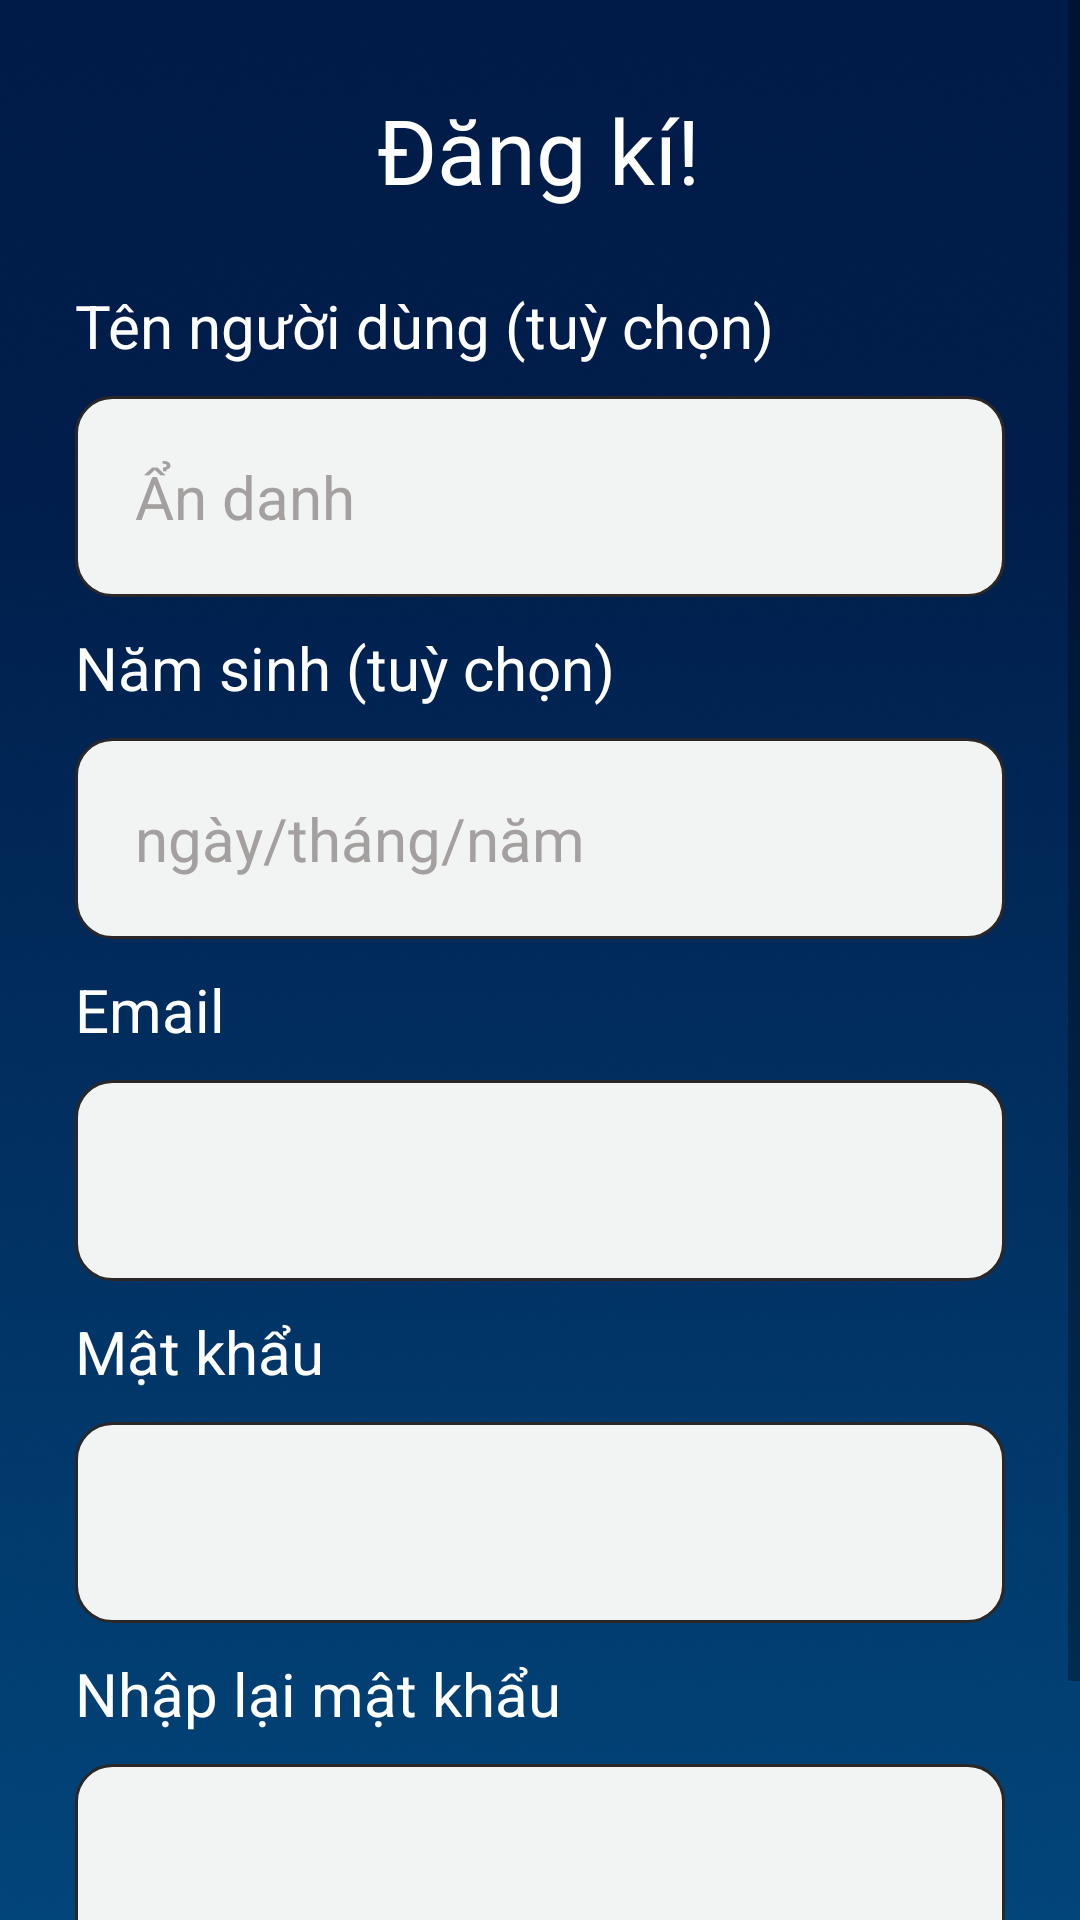

Reconstruct the res/layout file that produces this screen, plus the resources it refers to.
<!-- AndroidManifest.xml: application theme AppTheme -->
<!-- res/layout/activity_register.xml -->
<?xml version="1.0" encoding="utf-8"?>
<androidx.constraintlayout.widget.ConstraintLayout xmlns:android="http://schemas.android.com/apk/res/android"
    xmlns:app="http://schemas.android.com/apk/res-auto"
    xmlns:tools="http://schemas.android.com/tools"
    android:layout_width="match_parent"
    android:layout_height="match_parent"
    tools:context=".login.register"
    android:background="@drawable/bg_image">

    <ScrollView
        android:layout_width="match_parent"
        android:layout_height="match_parent">
        <androidx.constraintlayout.widget.ConstraintLayout
            android:layout_width="match_parent"
            android:layout_height="match_parent">
            <TextView
                android:id="@+id/txt1"
                android:layout_width="wrap_content"
                android:layout_height="wrap_content"
                android:fontFamily="@font/lobster"
                android:text="Đăng kí!"
                android:textSize="30dp"
                android:textColor="@color/white"
                app:layout_constraintBottom_toBottomOf="parent"
                app:layout_constraintHorizontal_bias="0.498"
                app:layout_constraintLeft_toLeftOf="parent"
                app:layout_constraintRight_toRightOf="parent"
                app:layout_constraintTop_toTopOf="parent"
                app:layout_constraintVertical_bias="0.043" />
            <androidx.constraintlayout.widget.ConstraintLayout
                android:id="@+id/layout"
                android:layout_width="match_parent"
                android:layout_height="wrap_content"
                app:layout_constraintBottom_toTopOf="@id/btn1"
                app:layout_constraintTop_toBottomOf="@id/txt1"
                android:padding="15dp">

                <TextView
                    android:id="@+id/tvname"
                    android:layout_width="wrap_content"
                    android:layout_height="wrap_content"
                    android:text="Tên người dùng (tuỳ chọn)"
                    android:layout_margin="10dp"
                    android:textColor="@color/white"
                    android:textSize="20sp"
                    app:layout_constraintStart_toStartOf="parent"
                    app:layout_constraintBottom_toTopOf="@+id/name"
                    app:layout_constraintTop_toTopOf="@id/layout" />

                <EditText
                    android:id="@+id/name"
                    android:layout_width="match_parent"
                    android:layout_height="wrap_content"
                    android:layout_margin="10dp"
                    android:background="@drawable/background"
                    android:drawablePadding="10dp"
                    android:drawableTint="@color/black"
                    android:hint="Ẩn danh"
                    android:textColorHint="#A5A0A0"
                    android:inputType="text"
                    android:maxLines="1"
                    android:padding="20dp"
                    android:textColor="@color/black"
                    android:textSize="20sp"
                    app:layout_constraintEnd_toEndOf="parent"
                    app:layout_constraintStart_toStartOf="parent"
                    app:layout_constraintTop_toBottomOf="@+id/tvname" />

                <TextView
                    android:id="@+id/tvage"
                    android:layout_width="wrap_content"
                    android:layout_height="wrap_content"
                    android:text="Năm sinh (tuỳ chọn)"
                    android:layout_margin="10dp"
                    android:textColor="@color/white"
                    android:textSize="20sp"
                    app:layout_constraintStart_toStartOf="parent"
                    app:layout_constraintBottom_toTopOf="@+id/date"
                    app:layout_constraintTop_toBottomOf="@id/name" />

                <TextView
                    android:id="@+id/date"
                    android:layout_width="match_parent"
                    android:layout_height="wrap_content"
                    android:layout_margin="10dp"
                    android:background="@drawable/background"
                    android:drawablePadding="10dp"
                    android:drawableTint="@color/black"
                    android:hint="ngày/tháng/năm"
                    android:inputType="text"
                    android:maxLines="1"
                    android:padding="20dp"
                    android:textColor="@color/black"
                    android:textColorHint="#A5A0A0"
                    android:textSize="20sp"
                    app:layout_constraintEnd_toEndOf="parent"
                    app:layout_constraintStart_toStartOf="parent"
                    app:layout_constraintTop_toBottomOf="@+id/tvage" />

                <TextView
                    android:id="@+id/tvemail"
                    android:layout_width="wrap_content"
                    android:layout_height="wrap_content"
                    android:text="Email"
                    android:layout_margin="10dp"
                    android:textColor="@color/white"
                    android:textSize="20sp"
                    app:layout_constraintStart_toStartOf="parent"
                    app:layout_constraintBottom_toTopOf="@+id/email"
                    app:layout_constraintTop_toBottomOf="@id/date" />

                <EditText
                    android:id="@+id/email"
                    android:layout_width="match_parent"
                    android:layout_height="wrap_content"
                    android:layout_margin="10dp"
                    android:background="@drawable/background"
                    android:drawablePadding="10dp"
                    android:drawableTint="@color/black"
                    android:hint=""
                    android:inputType="text"
                    android:maxLines="1"
                    android:padding="20dp"
                    android:textColor="@color/black"
                    android:textColorHint="@color/black"
                    android:textSize="20sp"
                    app:layout_constraintEnd_toEndOf="parent"
                    app:layout_constraintHorizontal_bias="0.526"
                    app:layout_constraintStart_toStartOf="parent"
                    app:layout_constraintTop_toBottomOf="@+id/tvemail" />

                <TextView
                    android:id="@+id/tvpass"
                    android:layout_width="wrap_content"
                    android:layout_height="wrap_content"
                    android:text="Mật khẩu"
                    android:layout_margin="10dp"
                    android:textColor="@color/white"
                    android:textSize="20sp"
                    app:layout_constraintStart_toStartOf="parent"
                    app:layout_constraintBottom_toTopOf="@+id/password"
                    app:layout_constraintTop_toBottomOf="@id/email" />

                <EditText
                    android:id="@+id/password"
                    android:layout_width="match_parent"
                    android:layout_height="wrap_content"
                    android:layout_margin="10dp"
                    android:layout_marginTop="273dp"
                    android:background="@drawable/background"
                    android:drawablePadding="10dp"
                    android:drawableTint="@color/black"
                    android:hint=""
                    android:inputType="textPassword"
                    android:maxLines="1"
                    android:padding="20dp"
                    android:textColor="@color/black"
                    android:textColorHint="@color/black"
                    android:textSize="20sp"
                    app:layout_constraintEnd_toEndOf="parent"
                    app:layout_constraintStart_toStartOf="parent"
                    app:layout_constraintTop_toBottomOf="@+id/tvpass" />

                <TextView
                    android:id="@+id/tvrepass"
                    android:layout_width="wrap_content"
                    android:layout_height="wrap_content"
                    android:text="Nhập lại mật khẩu"
                    android:layout_margin="10dp"
                    android:textColor="@color/white"
                    android:textSize="20sp"
                    app:layout_constraintStart_toStartOf="parent"
                    app:layout_constraintBottom_toTopOf="@+id/password"
                    app:layout_constraintTop_toBottomOf="@id/repass" />

                <EditText
                    android:id="@+id/repass"
                    android:layout_width="match_parent"
                    android:layout_height="wrap_content"
                    android:layout_margin="10dp"
                    android:layout_marginTop="273dp"
                    android:background="@drawable/background"
                    android:drawablePadding="10dp"
                    android:drawableTint="@color/black"
                    android:hint=""
                    android:inputType="textPassword"
                    android:maxLines="1"
                    android:padding="20dp"
                    android:textColor="@color/black"
                    android:textColorHint="@color/black"
                    android:textSize="20sp"
                    app:layout_constraintEnd_toEndOf="parent"
                    app:layout_constraintStart_toStartOf="parent"
                    app:layout_constraintTop_toBottomOf="@+id/tvrepass" />
            </androidx.constraintlayout.widget.ConstraintLayout>

            <Button
                android:id="@+id/btn1"
                android:layout_width="123dp"
                android:layout_height="61dp"
                android:text="Đăng ký"
                android:textSize="20sp"
                app:layout_constraintBottom_toBottomOf="parent"
                app:layout_constraintEnd_toEndOf="parent"
                app:layout_constraintHorizontal_bias="0.498"
                app:layout_constraintStart_toStartOf="parent"
                app:layout_constraintTop_toBottomOf="@+id/layout" />

            <ProgressBar
                android:id="@+id/pgb1"
                style="?android:attr/progressBarStyle"
                android:layout_width="wrap_content"
                android:layout_height="wrap_content"
                android:visibility="invisible"
                app:layout_constraintBottom_toBottomOf="parent"
                app:layout_constraintEnd_toEndOf="parent"
                app:layout_constraintHorizontal_bias="0.498"
                app:layout_constraintStart_toStartOf="parent"
                app:layout_constraintTop_toTopOf="parent" />
        </androidx.constraintlayout.widget.ConstraintLayout>
    </ScrollView>





</androidx.constraintlayout.widget.ConstraintLayout>
<!-- resources referenced by this layout -->
<resources>
  <color name="black">#2b2727</color>
  <color name="white">#FFFFFF</color>
  <!-- drawable background (drawable) -->
  <?xml version="1.0" encoding="utf-8"?>
  <shape xmlns:android="http://schemas.android.com/apk/res/android"
      android:shape="rectangle" android:padding="10dp">
      <solid android:color="#F2F4F4"/>
      <stroke
          android:width="1dp"
          android:color="@color/black" />
      <corners
          android:bottomRightRadius="12dp"
          android:bottomLeftRadius="12dp"
          android:topLeftRadius="12dp"
          android:topRightRadius="12dp"/>
  </shape>
  <!-- drawable bg_image: png bitmap (drawable-hdpi, 422663 bytes) -->
  <style name="AppTheme" parent="Base.Theme.AppCompat.Light.DarkActionBar">
          
          <item name="colorPrimary">@color/colorPrimary</item>
          <item name="colorPrimaryDark">@color/colorPrimaryDark</item>
          <item name="colorAccent">@color/colorAccent</item>
          <item name="android:windowActionBarOverlay">true</item>
      </style>
  <color name="colorPrimary">#02457A</color>
  <color name="colorPrimaryDark">#02457A</color>
  <color name="colorAccent">#7C4DFF</color>
</resources>
